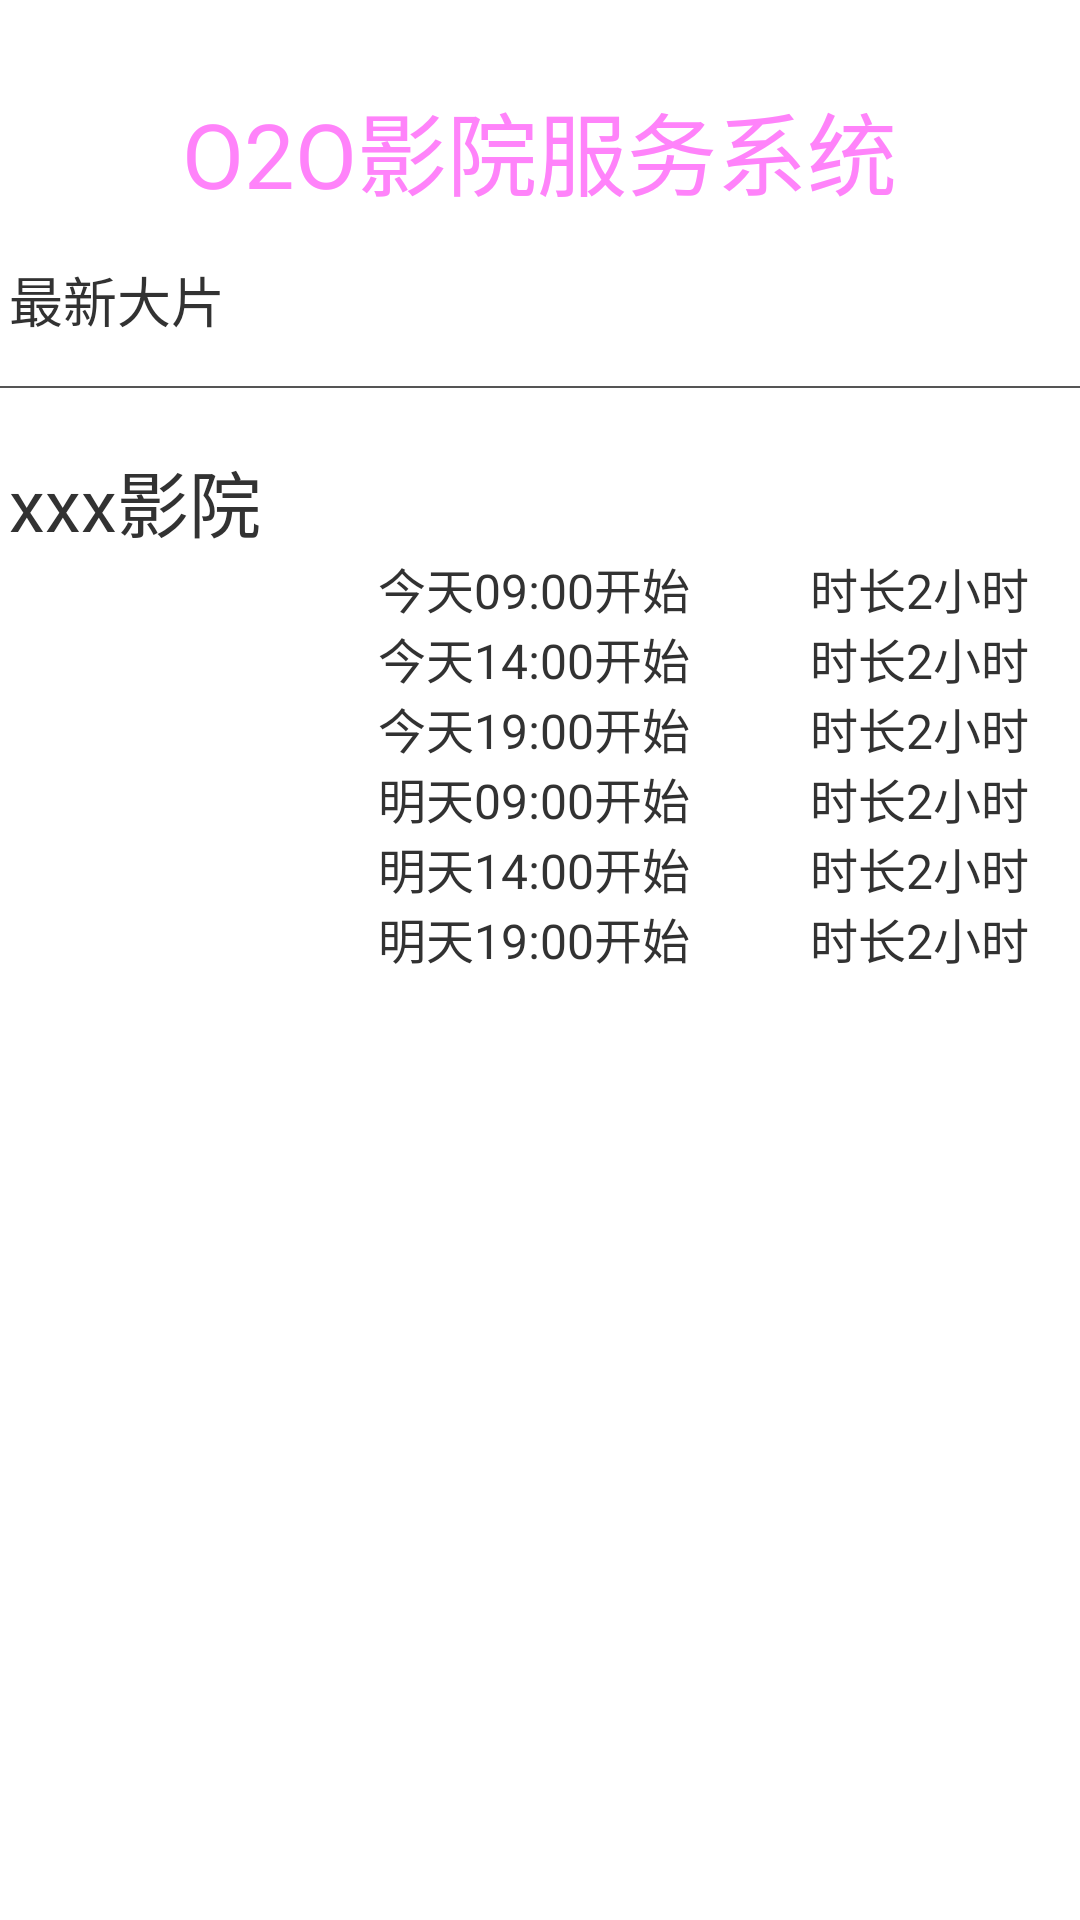

Android layout source for this screen:
<!-- AndroidManifest.xml: application theme AppTheme -->
<!-- res/layout/activity_choose_film.xml -->
<LinearLayout xmlns:android="http://schemas.android.com/apk/res/android"
    xmlns:tools="http://schemas.android.com/tools"
    android:id="@+id/rl_root"
    android:layout_width="match_parent"
    android:layout_height="match_parent"
    android:orientation="vertical">
     
    <TextView
        android:id="@+id/title"
        android:layout_width="wrap_content"
        android:layout_height="wrap_content"
        android:layout_marginTop="28dp"
        android:layout_gravity="center"
        android:text="O2O影院服务系统"
        android:textColor="#FF83FA"
        android:textSize="30sp" 
        />
    
    <TextView 
        android:layout_width="wrap_content"
        android:layout_height="wrap_content"
        android:layout_marginLeft="3dp"
        android:layout_marginTop="15dp"
        android:text="最新大片"
        android:textSize="18sp"  />
    
    <HorizontalScrollView
        android:layout_width="fill_parent"
        android:layout_height="wrap_content" >

        <LinearLayout
            android:layout_width="wrap_content"
            android:layout_height="fill_parent" >

            <GridView
                android:id="@+id/gv_film"
                android:layout_width="fill_parent"
                android:layout_height="fill_parent"
                android:gravity="center"
                android:numColumns="auto_fit"
                android:stretchMode="spacingWidthUniform" >
            </GridView>
        </LinearLayout>
    </HorizontalScrollView>
    
    <TextView 
        android:id="@+id/line"
        android:layout_width="match_parent"
        android:layout_height="0.6dp"
        android:layout_marginTop="5dp"
        android:layout_alignParentBottom="true"
        android:background="#a000"
    	android:layout_below="@+id/gv_film"
        />
    
    <TextView 
        android:id="@+id/selectedCinemaName"
        android:layout_width="wrap_content"
        android:layout_height="wrap_content"
        android:layout_marginLeft="3dp"
        android:layout_marginTop="20dp"
        android:text="xxx影院"
        android:textSize="24sp"  />

    <LinearLayout
        android:id="@+id/ll1"
        android:layout_width="match_parent"
        android:layout_height="wrap_content" 
        android:orientation="horizontal"
        android:clickable="true">
        <TextView 
            android:id="@+id/tv_filmName1"
            android:layout_width="0dp"
        	android:layout_height="wrap_content"
        	android:layout_weight="0.7" 
        	android:textSize="16sp"
        	android:gravity="center"/>
        <TextView 
            android:layout_width="0dp"
        	android:layout_height="wrap_content"
        	android:layout_weight="0.8"
        	android:text= "今天09:00开始"
        	android:textSize="16sp" />
        <TextView 
            android:layout_width="0dp"
        	android:layout_height="wrap_content"
        	android:layout_weight="0.5"
        	android:text= "时长2小时"
        	android:textSize="16sp" /> 
        
    </LinearLayout>

    <LinearLayout
        android:id="@+id/ll2"
        android:layout_width="match_parent"
        android:layout_height="wrap_content" 
        android:orientation="horizontal"
        android:clickable="true">
        <TextView 
            android:id="@+id/tv_filmName2"
            android:layout_width="0dp"
        	android:layout_height="wrap_content"
        	android:layout_weight="0.7" 
        	android:textSize="16sp"
        	android:gravity="center"/>
        <TextView 
            android:layout_width="0dp"
        	android:layout_height="wrap_content"
        	android:layout_weight="0.8"
        	android:text= "今天14:00开始"
        	android:textSize="16sp" />
        <TextView 
            android:layout_width="0dp"
        	android:layout_height="wrap_content"
        	android:layout_weight="0.5"
        	android:text= "时长2小时"
        	android:textSize="16sp" /> 
        
    </LinearLayout>
    
    <LinearLayout
        android:id="@+id/ll3"
        android:layout_width="match_parent"
        android:layout_height="wrap_content" 
        android:orientation="horizontal"
        android:clickable="true">
        <TextView 
            android:id="@+id/tv_filmName3"
            android:layout_width="0dp"
        	android:layout_height="wrap_content"
        	android:layout_weight="0.7" 
        	android:textSize="16sp"
        	android:gravity="center"/>
        <TextView 
            android:layout_width="0dp"
        	android:layout_height="wrap_content"
        	android:layout_weight="0.8"
        	android:text= "今天19:00开始"
        	android:textSize="16sp" />
        <TextView 
            android:layout_width="0dp"
        	android:layout_height="wrap_content"
        	android:layout_weight="0.5"
        	android:text= "时长2小时"
        	android:textSize="16sp" /> 
        
    </LinearLayout>
    
    <LinearLayout
        android:id="@+id/ll4"
        android:layout_width="match_parent"
        android:layout_height="wrap_content" 
        android:orientation="horizontal"
        android:clickable="true">
        <TextView 
            android:id="@+id/tv_filmName4"
            android:layout_width="0dp"
        	android:layout_height="wrap_content"
        	android:layout_weight="0.7" 
        	android:textSize="16sp"
        	android:gravity="center"/>
        <TextView 
            android:layout_width="0dp"
        	android:layout_height="wrap_content"
        	android:layout_weight="0.8"
        	android:text= "明天09:00开始"
        	android:textSize="16sp" />
        <TextView 
            android:layout_width="0dp"
        	android:layout_height="wrap_content"
        	android:layout_weight="0.5"
        	android:text= "时长2小时"
        	android:textSize="16sp" /> 
        
    </LinearLayout>
    
    <LinearLayout
        android:id="@+id/ll5"
        android:layout_width="match_parent"
        android:layout_height="wrap_content" 
        android:orientation="horizontal"
        android:clickable="true">
        <TextView 
            android:id="@+id/tv_filmName5"
            android:layout_width="0dp"
        	android:layout_height="wrap_content"
        	android:layout_weight="0.7" 
        	android:textSize="16sp"
        	android:gravity="center"/>
        <TextView 
            android:layout_width="0dp"
        	android:layout_height="wrap_content"
        	android:layout_weight="0.8"
        	android:text= "明天14:00开始"
        	android:textSize="16sp" />
        <TextView 
            android:layout_width="0dp"
        	android:layout_height="wrap_content"
        	android:layout_weight="0.5"
        	android:text= "时长2小时"
        	android:textSize="16sp" />
           
    </LinearLayout>
    
    <LinearLayout
        android:id="@+id/ll6"
        android:layout_width="match_parent"
        android:layout_height="wrap_content" 
        android:orientation="horizontal"
        android:clickable="true">
        <TextView 
            android:id="@+id/tv_filmName6"
            android:layout_width="0dp"
        	android:layout_height="wrap_content"
        	android:layout_weight="0.7" 
        	android:textSize="16sp"
        	android:gravity="center"/>
        <TextView 
            android:layout_width="0dp"
        	android:layout_height="wrap_content"
        	android:layout_weight="0.8"
        	android:text= "明天19:00开始"
        	android:textSize="16sp" />
        <TextView 
            android:layout_width="0dp"
        	android:layout_height="wrap_content"
        	android:layout_weight="0.5"
        	android:text= "时长2小时"
        	android:textSize="16sp" />
        
    </LinearLayout>
    
</LinearLayout>
<!-- resources referenced by this layout -->
<resources>
  <style name="AppTheme" parent="AppBaseTheme">
  		
          <item name="android:windowNoTitle">true</item>
      </style>
  <style name="AppBaseTheme" parent="android:Theme.Light">
          
      </style>
</resources>
